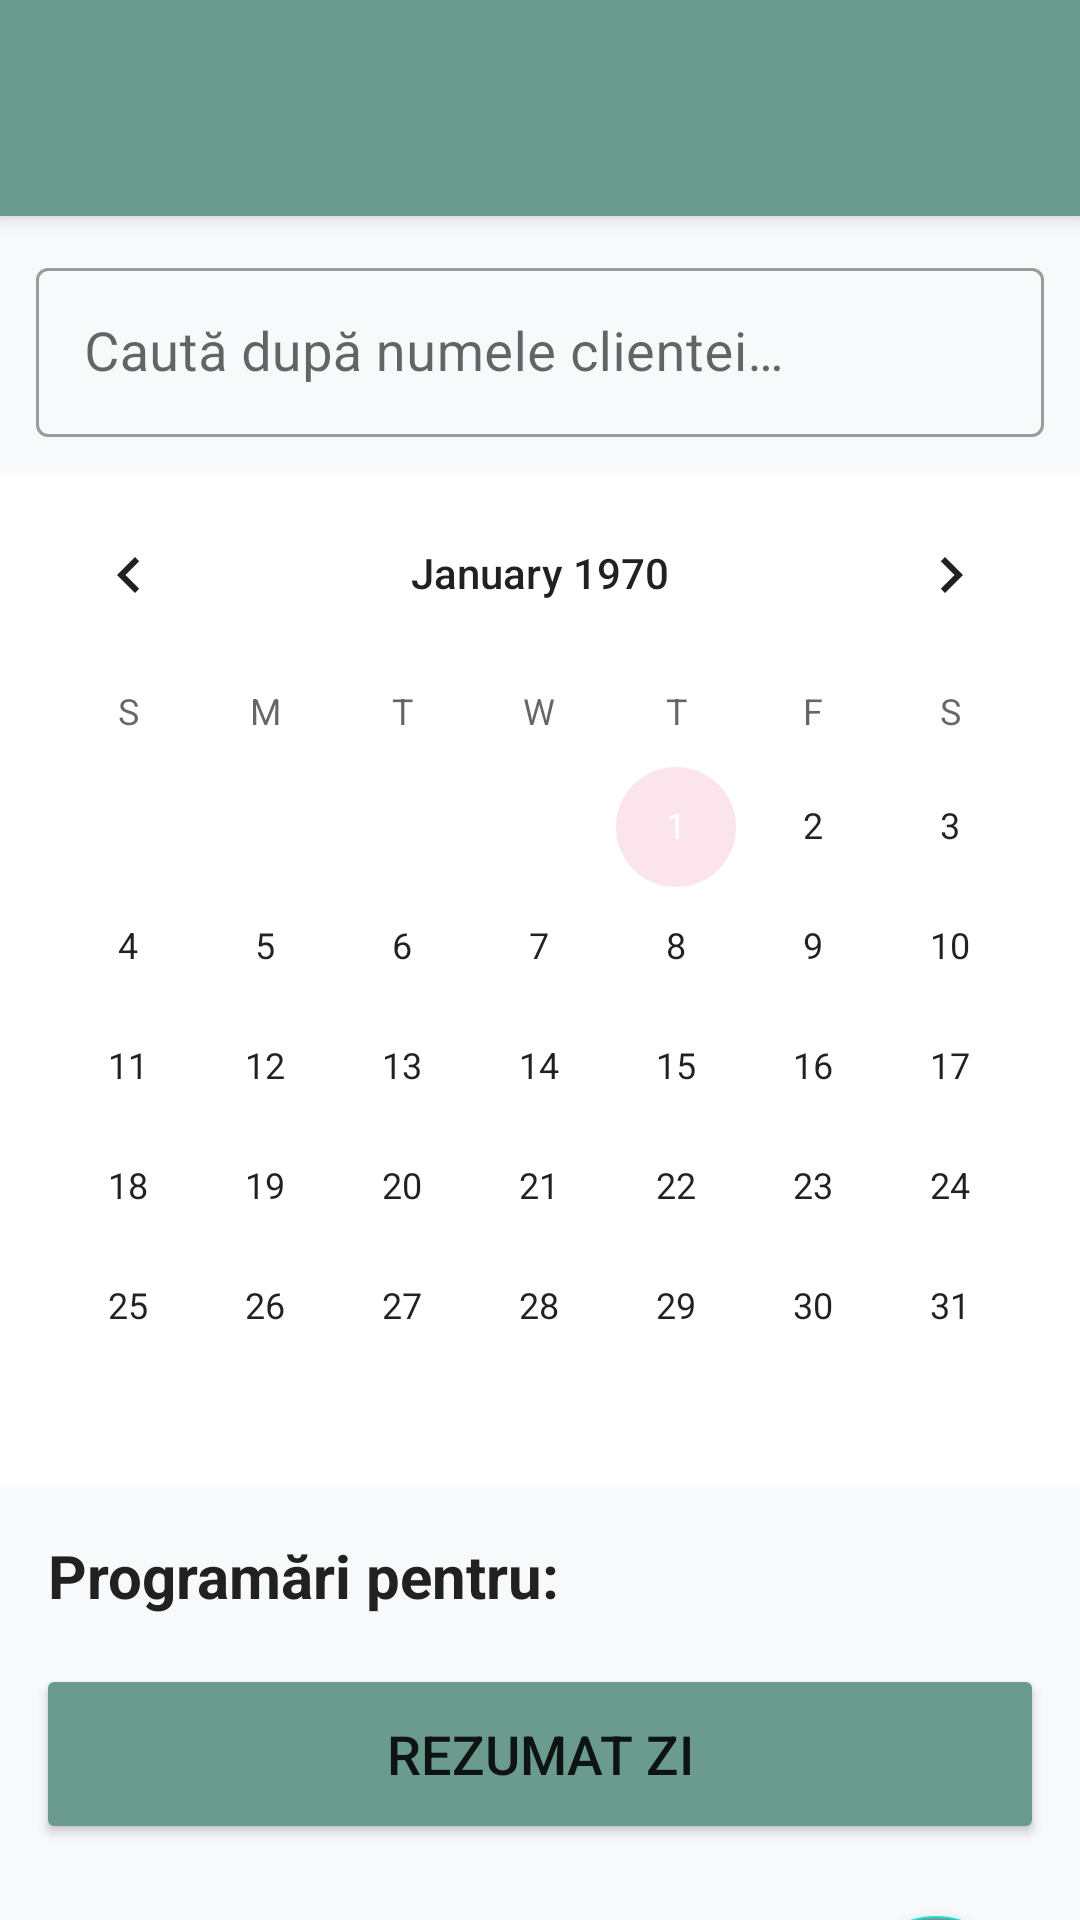

Produce the Android XML layout that renders to this screen, including the resource entries it uses.
<!-- AndroidManifest.xml: application theme Theme.NailBooking -->
<!-- res/layout/fragment_calendar.xml -->
<?xml version="1.0" encoding="utf-8"?>
<LinearLayout
    xmlns:android="http://schemas.android.com/apk/res/android"
    android:layout_width="match_parent"
    android:layout_height="match_parent"
    android:orientation="vertical"
    android:background="@color/background">

    <com.google.android.material.appbar.MaterialToolbar
        android:id="@+id/toolbar"
        android:layout_width="match_parent"
        android:layout_height="72dp"
        android:background="@color/primary"
        android:elevation="4dp"
        android:title="@string/app_name"
        android:titleTextColor="@color/white"
        app:titleTextAppearance="@style/ToolbarTitle"
        xmlns:app="http://schemas.android.com/apk/res-auto"/>

    <com.google.android.material.textfield.TextInputLayout
        android:layout_width="match_parent"
        android:layout_height="wrap_content"
        android:layout_margin="12dp"
        style="@style/Widget.MaterialComponents.TextInputLayout.OutlinedBox">

        <com.google.android.material.textfield.TextInputEditText
            android:id="@+id/searchField"
            android:layout_width="match_parent"
            android:layout_height="wrap_content"
            android:hint="@string/search_hint"
            android:imeOptions="actionSearch"
            android:inputType="text"
            android:textSize="18sp"
            android:padding="16dp"/>
    </com.google.android.material.textfield.TextInputLayout>

    <CalendarView
        android:id="@+id/calendarView"
        android:layout_width="match_parent"
        android:layout_height="wrap_content"
        android:background="@color/surface"/>

    <TextView
        android:id="@+id/selectedDateLabel"
        android:layout_width="match_parent"
        android:layout_height="wrap_content"
        android:padding="16dp"
        android:textSize="20sp"
        android:textStyle="bold"
        android:textColor="@color/text_primary"
        android:text="@string/appointments_for"/>
    
    <Button
    android:id="@+id/btnSummary"
    android:layout_width="match_parent"
    android:layout_height="60dp"
    android:layout_marginStart="12dp"
    android:layout_marginEnd="12dp"
    android:layout_marginBottom="4dp"
    android:text="Rezumat zi"
    android:textSize="18sp"
    android:backgroundTint="@color/primary"/>

    <androidx.recyclerview.widget.RecyclerView
        android:id="@+id/appointmentsRecycler"
        android:layout_width="match_parent"
        android:layout_height="0dp"
        android:layout_weight="1"
        android:padding="8dp"
        android:clipToPadding="false"/>

    <com.google.android.material.floatingactionbutton.FloatingActionButton
        android:id="@+id/fabAdd"
        android:layout_width="wrap_content"
        android:layout_height="wrap_content"
        android:layout_gravity="end"
        android:layout_margin="20dp"
        android:backgroundTint="@color/primary"
        android:src="@android:drawable/ic_input_add"
        android:contentDescription="@string/add_appointment"
        app:fabSize="normal"
        xmlns:app="http://schemas.android.com/apk/res-auto"/>

</LinearLayout>
<!-- resources referenced by this layout -->
<resources>
  <color name="background">#FFF8F9FA</color>
  <color name="primary">#FF6B9B8E</color>
  <color name="surface">#FFFFFFFF</color>
  <color name="text_primary">#FF212121</color>
  <color name="white">#FFFFFFFF</color>
  <string name="add_appointment">Programare Nouă</string>
  <string name="app_name">Programări Unghii</string>
  <string name="appointments_for">Programări pentru:  </string>
  <string name="search_hint">Caută după numele clientei…</string>
  <style name="ToolbarTitle" parent="TextAppearance.MaterialComponents.Headline6">
          <item name="android:textSize">24sp</item>
          <item name="android:textColor">@color/white</item>
          <item name="android:textStyle">bold</item>
      </style>
  <style name="Theme.NailBooking" parent="Theme.MaterialComponents.DayNight.DarkActionBar">
          <item name="colorPrimary">@color/primary</item>
          <item name="colorPrimaryDark">@color/primary_dark</item>
          <item name="colorAccent">@color/accent</item>
          <item name="android:windowBackground">@color/background</item>
      </style>
  <color name="primary_dark">#FF4A7A6D</color>
  <color name="accent">#FFFCE4EC</color>
</resources>
